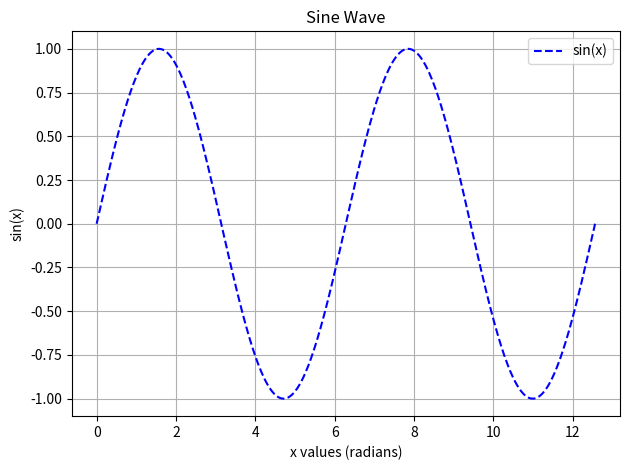

Here is the Python script that generated this plot:
import numpy as np
import matplotlib.pyplot as plt

# 定义x的范围
x = np.linspace(0, 4 * np.pi, num=512)

y = np.sin(x)

# 绘制sin曲线，添加颜色、线型和标签
plt.plot(x, y, color='blue', linestyle='--', label='sin(x)')

# 添加标题和坐标轴标签
plt.title('Sine Wave')
plt.xlabel('x values (radians)')
plt.ylabel('sin(x)')

# 显示图例
plt.legend()

# 优化图形显示
plt.grid(True)
plt.tight_layout()

# 展示图形
plt.show()
